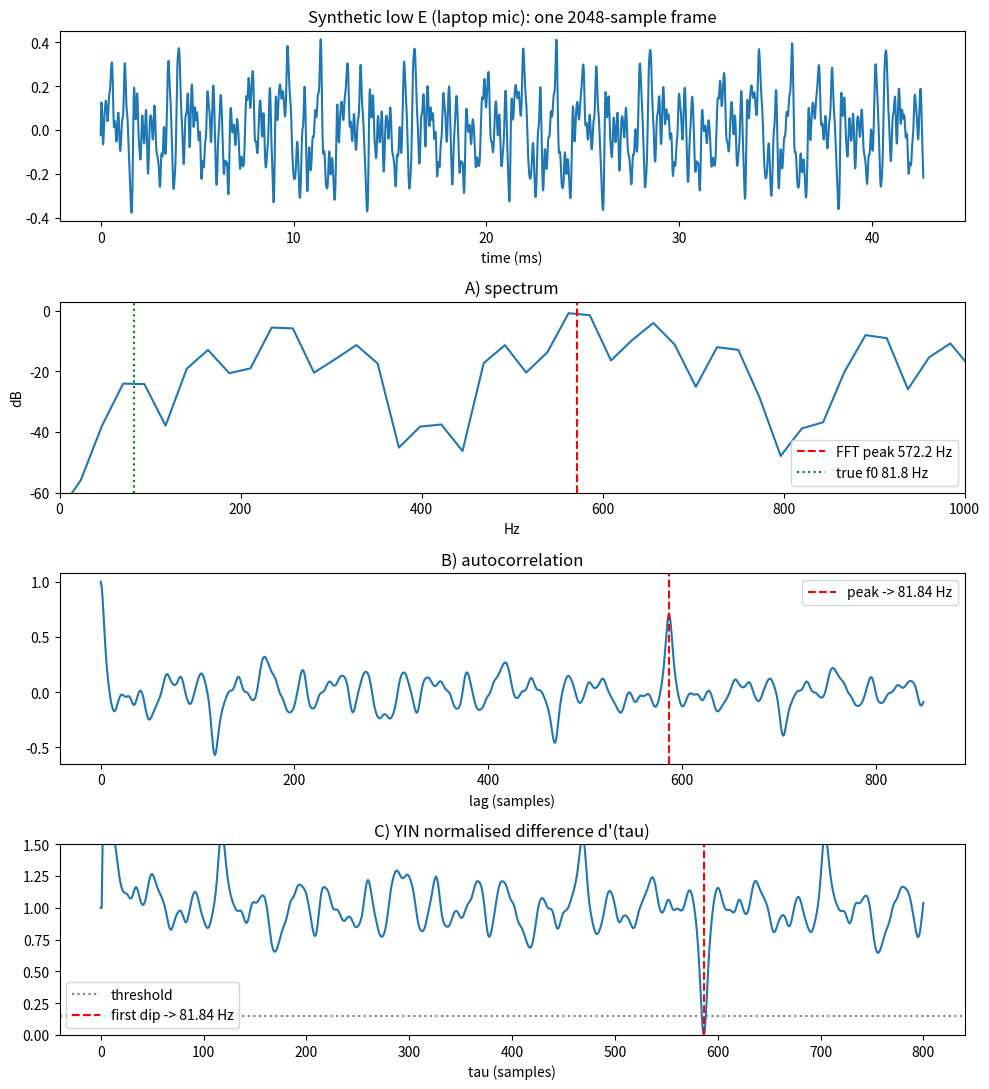

Source code (Python):
"""
Step 4 - Pitch detection lab.

Compares three ways of finding the pitch of a guitar note:
  A) FFT peak        (the "obvious" method - and why it fails)
  B) Autocorrelation
  C) YIN             (what we will port to C++)

Usage:
  python pitch_lab.py              # benchmark on synthetic strings + plot of a low E
  python pitch_lab.py recordings/E2.wav [more.wav ...]   # track pitch over your recordings
"""

import sys
import numpy as np
import matplotlib.pyplot as plt
from scipy.io import wavfile
from scipy.signal import butter, lfilter

FS    = 48000   # sample rate (Hz) - same as the Mac's audio device
FRAME = 2048    # samples per analysis frame (~43 ms) - the C++ app will use the same
FMIN, FMAX = 60.0, 1000.0   # search range: below low E (82 Hz), above high e 12th fret

NOTE_NAMES = ["C", "C#", "D", "D#", "E", "F", "F#", "G", "G#", "A", "A#", "B"]
STRINGS = {"E2": 82.41, "A2": 110.00, "D3": 146.83, "G3": 196.00, "B3": 246.94, "E4": 329.63}


# ---------------------------------------------------------------- helpers
def freq_to_note(f):
    """Frequency -> (note name, cents off). n = 12*log2(f/440) semitones from A4."""
    n = 12.0 * np.log2(f / 440.0)
    nearest = int(round(n))
    cents = 100.0 * (n - nearest)
    midi = 69 + nearest
    return NOTE_NAMES[midi % 12] + str(midi // 12 - 1), cents


def parabolic(y, i):
    """Fit a parabola through y[i-1], y[i], y[i+1]; return the fractional index of its
    peak/valley. This gives sub-sample precision, which is what makes cents possible."""
    if i <= 0 or i >= len(y) - 1:
        return float(i)
    denom = y[i - 1] - 2.0 * y[i] + y[i + 1]
    if denom == 0:
        return float(i)
    offset = 0.5 * (y[i - 1] - y[i + 1]) / denom
    return i + float(np.clip(offset, -1.0, 1.0))   # never move more than one sample


# ---------------------------------------------------------------- test signal
def plucked_string(f0, seconds=1.0, fs=FS, seed=0):
    """Karplus-Strong plucked string (a classic physical model):
    a delay line of N samples filled with noise, fed back through a 2-point average.
    Returns the signal and its exact frequency fs/(N - 0.5)."""
    N = int(round(fs / f0 + 0.5))
    rng = np.random.default_rng(seed)
    buf = rng.uniform(-1.0, 1.0, N)
    buf -= np.roll(buf, int(0.2 * N))         # pluck at 1/5 of the string -> richer harmonics
    out = np.zeros(int(seconds * fs))
    for n in range(len(out)):
        i = n % N
        out[n] = buf[i]
        buf[i] = 0.996 * 0.5 * (buf[i] + buf[(i + 1) % N])
    return out / np.max(np.abs(out)), fs / (N - 0.5)


def laptop_mic(x, fs=FS):
    """A laptop/phone mic barely picks up low frequencies: model it as a 150 Hz high-pass."""
    b, a = butter(2, 150.0 / (fs / 2), btype="high")
    return lfilter(b, a, x)


# ---------------------------------------------------------------- A) FFT peak
def pitch_fft(x, fs):
    X = np.abs(np.fft.rfft(x * np.hanning(len(x))))
    freqs = np.fft.rfftfreq(len(x), 1.0 / fs)
    lo, hi = int(FMIN * len(x) / fs), int(FMAX * len(x) / fs)
    k = lo + int(np.argmax(X[lo:hi]))
    f = parabolic(X, k) * fs / len(x)          # interpolate between bins
    return f, freqs, X


# ---------------------------------------------------------------- B) autocorrelation
def pitch_autocorr(x, fs):
    """r[lag] = sum x[n] x[n+lag]. A periodic signal matches itself best when shifted by
    one period T, so the highest peak (after lag 0) is at lag = T."""
    x = x - np.mean(x)
    r = np.correlate(x, x, mode="full")[len(x) - 1:]
    r = r / r[0]
    lag_min, lag_max = int(fs / FMAX), int(fs / FMIN)
    lag = lag_min + int(np.argmax(r[lag_min:lag_max]))
    return fs / parabolic(r, lag), r


# ---------------------------------------------------------------- C) YIN
OCTAVE_RATIO = 0.4


def dip_bottom(y, i):
    """Value at the bottom of a parabola through y[i-1], y[i], y[i+1]. Comparing dips this way
    stops sample rounding from making the 2*tau dip look deeper on very clean tones."""
    if i <= 0 or i >= len(y) - 1:
        return y[i]
    a, b, c = y[i - 1], y[i], y[i + 1]
    den = a - 2 * b + c
    return b if den <= 0 else max(0.0, b - (a - c) ** 2 / (8 * den))


def pitch_yin(x, fs, threshold=0.15, octave_check=True):
    """YIN (de Cheveigne & Kawahara, 2002).
    1) difference function   d(tau) = sum (x[n] - x[n+tau])^2      -> 0 at the period
    2) normalise:            d'(tau) = d(tau) * tau / sum_{j<=tau} d(j)
    3) take the FIRST tau where d' < threshold (not the global minimum!) -> no octave errors
    3b) octave check: if d'(2*tau) is much smaller than d'(tau), the true period is 2*tau.
        Needed because a laptop/phone mic barely hears 82 Hz: after the attack the low E
        string's fundamental is ~30 dB below its 2nd harmonic ("missing fundamental").
    4) parabolic interpolation for sub-sample precision
    Returns (frequency, confidence 0..1, d')."""
    W = len(x) // 2
    tau_min, tau_max = int(fs / FMAX), int(fs / FMIN)

    d = np.zeros(tau_max + 1)
    for tau in range(1, tau_max + 1):                 # step 1
        diff = x[:W] - x[tau:tau + W]
        d[tau] = np.sum(diff * diff)

    dn = np.ones(tau_max + 1)                         # step 2
    running_sum = 0.0
    for tau in range(1, tau_max + 1):
        running_sum += d[tau]
        dn[tau] = d[tau] * tau / running_sum if running_sum > 0 else 1.0

    best = -1                                          # step 3
    for tau in range(tau_min, tau_max):
        if dn[tau] < threshold:
            while tau + 1 < tau_max and dn[tau + 1] < dn[tau]:
                tau += 1                               # slide down to the bottom of the dip
            best = tau
            break
    if best < 0:                                       # nothing clear: fall back to global min
        best = tau_min + int(np.argmin(dn[tau_min:tau_max]))

    while octave_check and 2 * best + 2 < tau_max:     # step 3b
        lo = 2 * best - 2
        double = lo + int(np.argmin(dn[lo:lo + 5]))     # exact dip near 2*tau
        if dip_bottom(dn, double) < OCTAVE_RATIO * dip_bottom(dn, best):   # interpolated, not raw samples
            best = double
        else:
            break

    tau_exact = parabolic(dn, best)                    # step 4
    return fs / tau_exact, 1.0 - dn[best], dn


# ---------------------------------------------------------------- experiments
def describe(label, f, true_f=None):
    name, cents = freq_to_note(f)
    line = f"  {label:<16} {f:8.2f} Hz   -> {name:<4} {cents:+6.1f} cents"
    if true_f:
        line += f"   (error {1200 * np.log2(f / true_f):+8.1f} cents)"
    print(line)


def benchmark():
    print(f"Synthetic strings, slightly out of tune, heard through a laptop mic")
    print(f"frame = {FRAME} samples = {1000 * FRAME / FS:.1f} ms, FFT bin width = {FS / FRAME:.1f} Hz\n")
    for name, f_nominal in STRINGS.items():
        x, f_true = plucked_string(f_nominal * 2 ** (-12 / 1200))     # about 12 cents flat
        x = laptop_mic(x)
        frame = x[int(0.2 * FS):int(0.2 * FS) + FRAME]                 # skip the pick attack
        print(f"{name}: true pitch {f_true:.2f} Hz")
        describe("A) FFT peak", pitch_fft(frame, FS)[0], f_true)
        describe("B) autocorr", pitch_autocorr(frame, FS)[0], f_true)
        describe("C) YIN", pitch_yin(frame, FS)[0], f_true)
        print()


def analyse(x, fs, title, true_f=None, png="pitch_lab.png"):
    start = int(0.2 * fs)
    frame = x[start:start + FRAME]

    f_fft, freqs, X = pitch_fft(frame, fs)
    f_ac, r = pitch_autocorr(frame, fs)
    f_yin, conf, dn = pitch_yin(frame, fs)

    print(title)
    describe("A) FFT peak", f_fft, true_f)
    describe("B) autocorr", f_ac, true_f)
    describe("C) YIN", f_yin, true_f)
    print(f"  YIN confidence: {conf:.2f}")

    fig, ax = plt.subplots(4, 1, figsize=(10, 11))
    t = np.arange(FRAME) / fs * 1000
    ax[0].plot(t, frame)
    ax[0].set(title=f"{title}: one {FRAME}-sample frame", xlabel="time (ms)")

    ax[1].plot(freqs, 20 * np.log10(X / X.max() + 1e-9))
    ax[1].axvline(f_fft, color="r", ls="--", label=f"FFT peak {f_fft:.1f} Hz")
    if true_f:
        ax[1].axvline(true_f, color="g", ls=":", label=f"true f0 {true_f:.1f} Hz")
    ax[1].set(xlim=(0, 1000), ylim=(-60, 3), title="A) spectrum", xlabel="Hz", ylabel="dB")
    ax[1].legend()

    lags = np.arange(len(r))
    ax[2].plot(lags[:int(fs / FMIN) + 50], r[:int(fs / FMIN) + 50])
    ax[2].axvline(fs / f_ac, color="r", ls="--", label=f"peak -> {f_ac:.2f} Hz")
    ax[2].set(title="B) autocorrelation", xlabel="lag (samples)")
    ax[2].legend()

    ax[3].plot(dn)
    ax[3].axhline(0.15, color="gray", ls=":", label="threshold")
    ax[3].axvline(fs / f_yin, color="r", ls="--", label=f"first dip -> {f_yin:.2f} Hz")
    ax[3].set(title="C) YIN normalised difference d'(tau)", xlabel="tau (samples)", ylim=(0, 1.5))
    ax[3].legend()

    fig.tight_layout()
    fig.savefig(png, dpi=110)
    print(f"\nPlot saved to {png}")


def track(x, fs, title, png, hop=1024, gate_db=-45.0):
    """Run all three detectors frame by frame over a whole recording - this is exactly
    what the app will do live. Frames quieter than gate_db are skipped (noise gate)."""
    times, level, f_fft, f_ac, f_yin, conf = [], [], [], [], [], []
    for start in range(0, len(x) - FRAME, hop):
        frame = x[start:start + FRAME]
        db = 20 * np.log10(np.sqrt(np.mean(frame ** 2)) + 1e-12)
        times.append((start + FRAME / 2) / fs)
        level.append(db)
        if db < gate_db:
            f_fft.append(np.nan); f_ac.append(np.nan); f_yin.append(np.nan); conf.append(0.0)
            continue
        f_fft.append(pitch_fft(frame, fs)[0])
        f_ac.append(pitch_autocorr(frame, fs)[0])
        f, c, _ = pitch_yin(frame, fs)
        f_yin.append(f); conf.append(c)
    times, level = np.array(times), np.array(level)
    f_fft, f_ac, f_yin, conf = map(np.array, (f_fft, f_ac, f_yin, conf))

    # split into plucks: each run of consecutive frames above the gate
    print(title)
    active = ~np.isnan(f_yin)
    edges = np.flatnonzero(np.diff(np.r_[0, active.astype(int), 0]))
    for k, (a, b) in enumerate(zip(edges[::2], edges[1::2])):
        a2 = min(a + 3, b - 1)                     # skip ~70 ms of pick attack
        good = slice(a2, b)
        if b - a2 < 3:
            continue
        def summary(f):
            name, _ = freq_to_note(np.nanmedian(f[good]))
            cents = [freq_to_note(v)[1] for v in f[good] if not np.isnan(v)]
            return f"{name:<4}{np.median(cents):+6.1f}c"
        print(f"  pluck {k + 1} @ {times[a]:5.1f}s  ({(b - a) * hop / fs:4.1f}s)"
              f"   FFT {summary(f_fft)}   autocorr {summary(f_ac)}   YIN {summary(f_yin)}"
              f"   (YIN spread ±{np.nanstd([freq_to_note(v)[1] for v in f_yin[good]]):.1f}c)")

    fig, ax = plt.subplots(2, 1, figsize=(11, 7), sharex=True)
    ax[0].plot(times, level)
    ax[0].axhline(gate_db, color="gray", ls=":", label="noise gate")
    ax[0].set(ylabel="level (dB)", title=f"{title}: level")
    ax[0].legend()
    ax[1].semilogy(times, f_fft, ".", ms=3, label="A) FFT peak", alpha=0.5)
    ax[1].semilogy(times, f_ac, ".", ms=3, label="B) autocorr")
    ax[1].semilogy(times, f_yin, ".", ms=3, label="C) YIN")
    for f in STRINGS.values():
        ax[1].axhline(f, color="gray", lw=0.5)
    ax[1].set(ylabel="pitch (Hz, log)", xlabel="time (s)", ylim=(60, 1100), title="detected pitch")
    ax[1].legend()
    fig.tight_layout()
    fig.savefig(png, dpi=100)
    plt.close(fig) if "--show" not in sys.argv else None
    print(f"  plot: {png}\n")


if __name__ == "__main__":
    files = [a for a in sys.argv[1:] if not a.startswith("--")]
    if files:
        for path in files:
            fs, x = wavfile.read(path)
            x = x.astype(np.float64)
            if x.ndim > 1:
                x = x.mean(axis=1)                 # stereo -> mono
            track(x, fs, path, png=path.rsplit(".", 1)[0] + "_track.png")
    else:
        benchmark()
        x, f_true = plucked_string(STRINGS["E2"] * 2 ** (-12 / 1200))
        analyse(laptop_mic(x), FS, "Synthetic low E (laptop mic)", f_true)
    if "--show" in sys.argv:
        plt.show()
